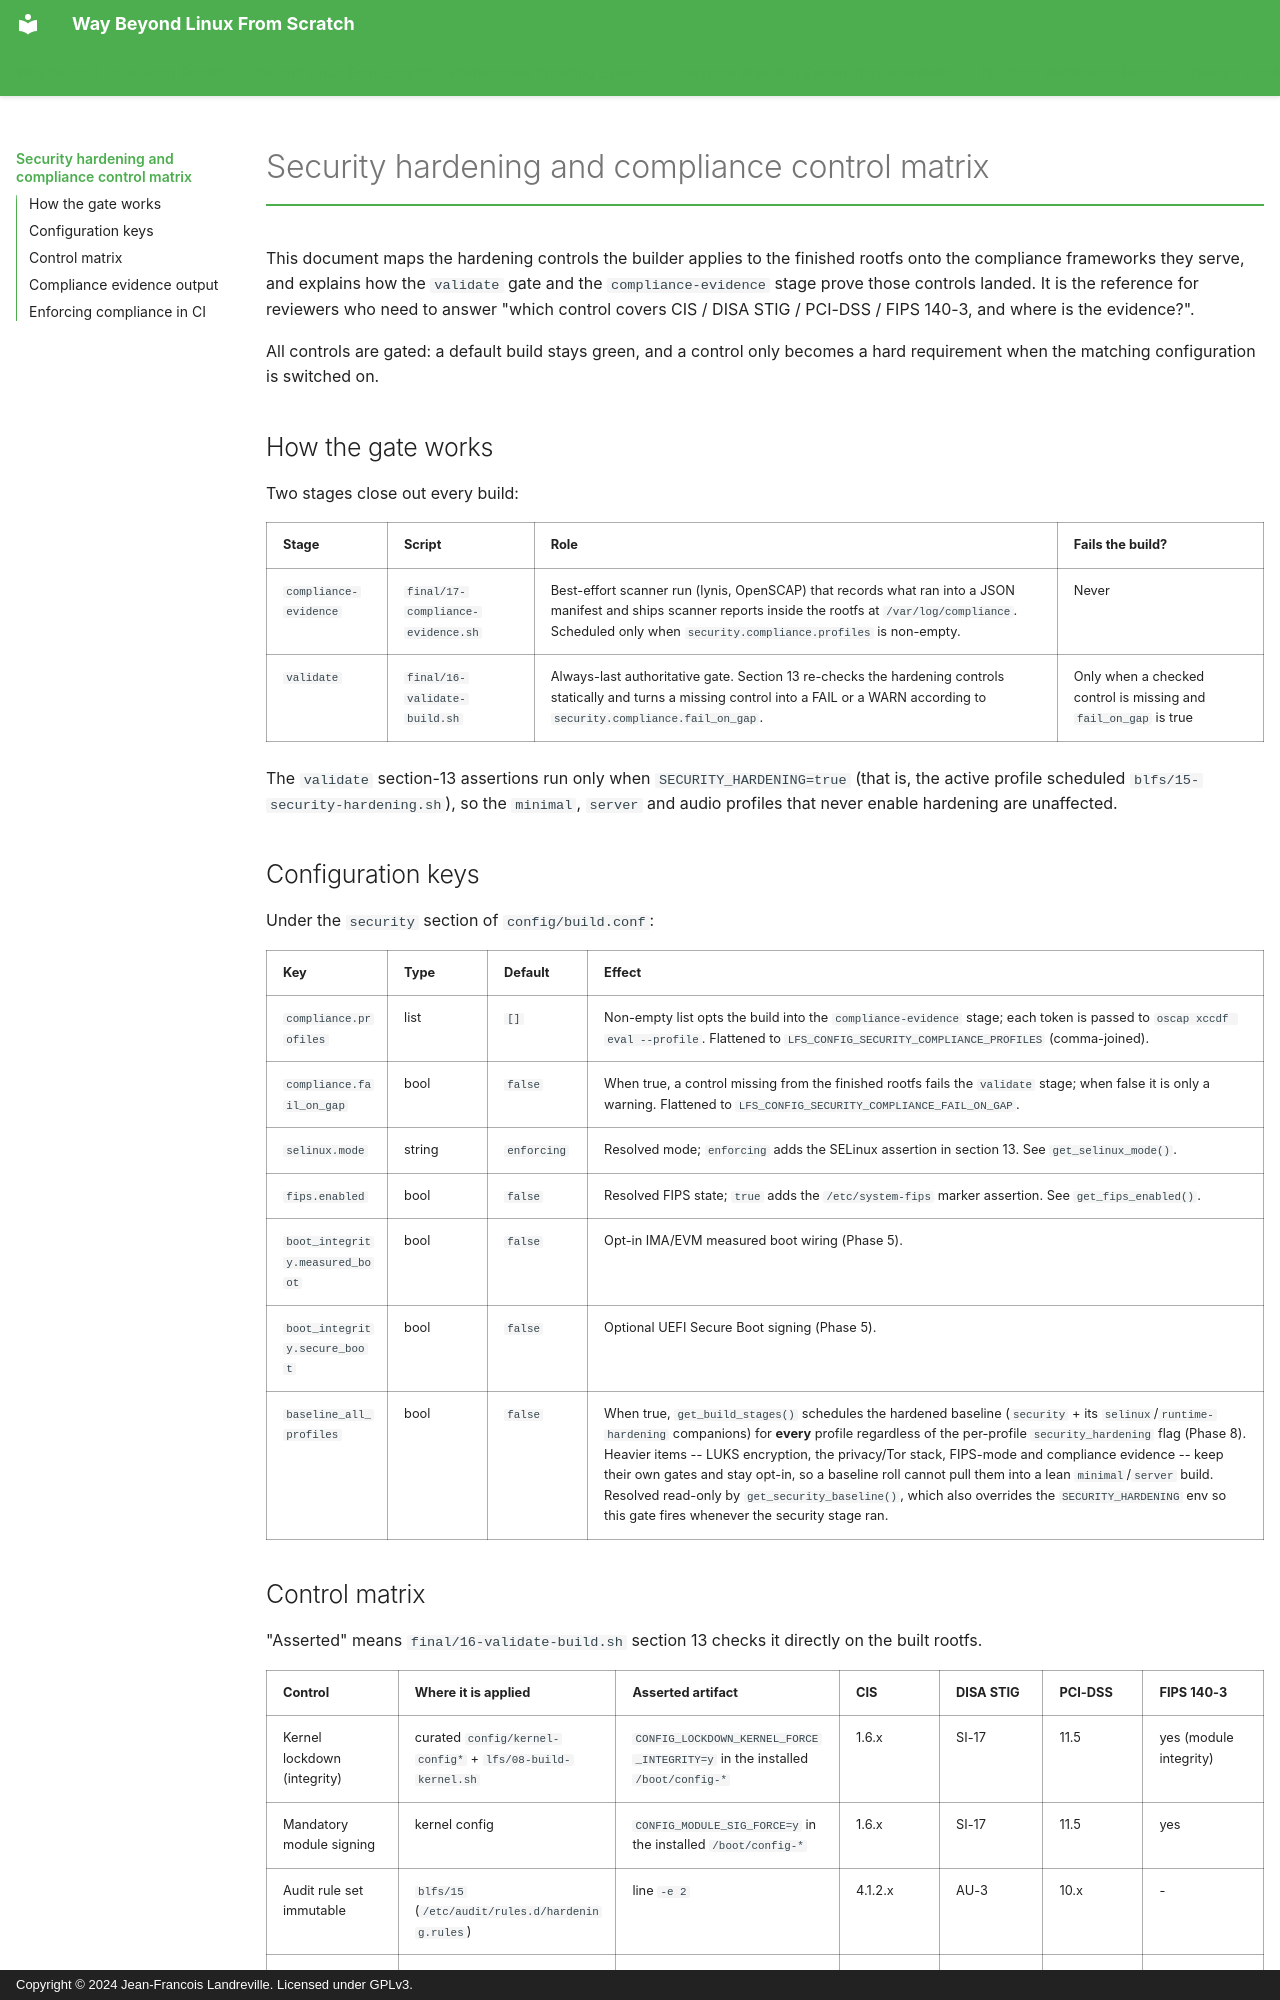

repository: landrevillejf/beyond-linux-from-scratch · page: security-hardening/index.html · generator: mkdocs · copyright: Copyright © 2024 Jean-Francois Landreville. Licensed under GPLv3.

# Security hardening and compliance control matrix

This document maps the hardening controls the builder applies to the finished
rootfs onto the compliance frameworks they serve, and explains how the
`validate` gate and the `compliance-evidence` stage prove those controls
landed. It is the reference for reviewers who need to answer "which control
covers CIS / DISA STIG / PCI-DSS / FIPS 140-3, and where is the evidence?".

All controls are gated: a default build stays green, and a control only becomes
a hard requirement when the matching configuration is switched on.

## How the gate works

Two stages close out every build:

| Stage | Script | Role | Fails the build? |
|---|---|---|---|
| `compliance-evidence` | `final/17-compliance-evidence.sh` | Best-effort scanner run (lynis, OpenSCAP) that records what ran into a JSON manifest and ships scanner reports inside the rootfs at `/var/log/compliance`. Scheduled only when `security.compliance.profiles` is non-empty. | Never |
| `validate` | `final/16-validate-build.sh` | Always-last authoritative gate. Section 13 re-checks the hardening controls statically and turns a missing control into a FAIL or a WARN according to `security.compliance.fail_on_gap`. | Only when a checked control is missing and `fail_on_gap` is true |

The `validate` section-13 assertions run only when `SECURITY_HARDENING=true`
(that is, the active profile scheduled `blfs/15-security-hardening.sh`), so the
`minimal`, `server` and audio profiles that never enable hardening are
unaffected.

## Configuration keys

Under the `security` section of `config/build.conf`:

| Key | Type | Default | Effect |
|---|---|---|---|
| `compliance.profiles` | list | `[]` | Non-empty list opts the build into the `compliance-evidence` stage; each token is passed to `oscap xccdf eval --profile`. Flattened to `LFS_CONFIG_SECURITY_COMPLIANCE_PROFILES` (comma-joined). |
| `compliance.fail_on_gap` | bool | `false` | When true, a control missing from the finished rootfs fails the `validate` stage; when false it is only a warning. Flattened to `LFS_CONFIG_SECURITY_COMPLIANCE_FAIL_ON_GAP`. |
| `selinux.mode` | string | `enforcing` | Resolved mode; `enforcing` adds the SELinux assertion in section 13. See `get_selinux_mode()`. |
| `fips.enabled` | bool | `false` | Resolved FIPS state; `true` adds the `/etc/system-fips` marker assertion. See `get_fips_enabled()`. |
| `boot_integrity.measured_boot` | bool | `false` | Opt-in IMA/EVM measured boot wiring (Phase 5). |
| `boot_integrity.secure_boot` | bool | `false` | Optional UEFI Secure Boot signing (Phase 5). |
| `baseline_all_profiles` | bool | `false` | When true, `get_build_stages()` schedules the hardened baseline (`security` + its `selinux`/`runtime-hardening` companions) for **every** profile regardless of the per-profile `security_hardening` flag (Phase 8). Heavier items -- LUKS encryption, the privacy/Tor stack, FIPS-mode and compliance evidence -- keep their own gates and stay opt-in, so a baseline roll cannot pull them into a lean `minimal`/`server` build. Resolved read-only by `get_security_baseline()`, which also overrides the `SECURITY_HARDENING` env so this gate fires whenever the security stage ran. |
